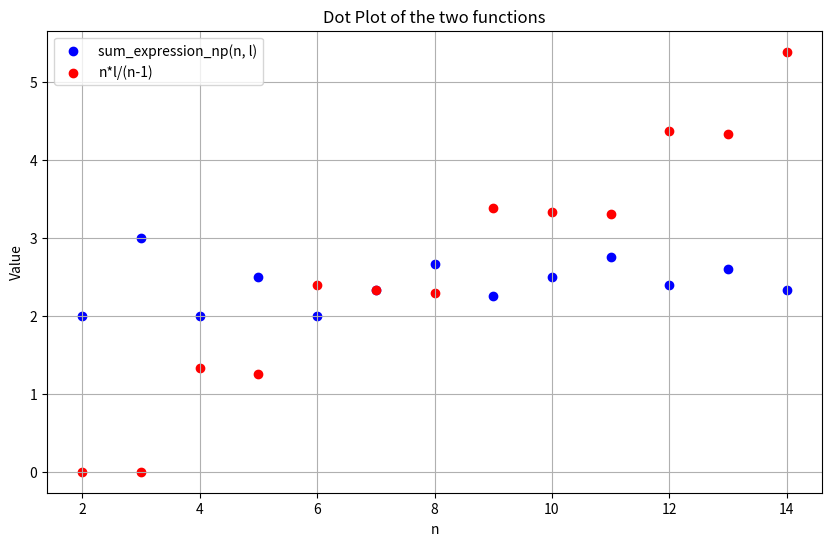

Python code for this plot:
import numpy as np
from scipy.special import factorial, comb


def sum_expression_np(n, l):
    if n <= 0 or l < 0 or l >= n:
        return 0  # Handling invalid inputs

    # Creating an array for k values
    k_values = np.arange(1, n + 1)
    # Calculating binomial coefficients for all k in a vectorized manner
    binom_coeffs = comb(n - k_values, l, exact=False)

    # Calculating the constant term outside the sum
    constant_term = factorial(l) * factorial(n - l - 1) / factorial(n - 1)

    # Calculating the total sum
    total_sum = np.sum(constant_term * binom_coeffs)

    return total_sum


import math


def binomial_coefficient(n, k):
    return math.factorial(n) // (math.factorial(k) * math.factorial(n - k))


def sum_expression_math(n, l):
    # if n <= 0 or l < 0 or l >= n:
    #     return 0  # Handling invalid inputs

    total_sum = 0
    for k in range(1, n + 1):
        if k >= n-l+1:
            total_sum += 0
        else:
            binom_coeff = binomial_coefficient(n - k, l)
            term = math.factorial(l) * math.factorial(n - l - 1) / math.factorial(n - 1)
            total_sum += term * binom_coeff

    return total_sum


def c_star_n_minus_1(l, n):
    # calculates the probability of a picking the best for a given l and n in the classic game where we can ignore
    # the last player, c*(n-1) would be the l that maximises this expression
    # If l is 0 then there is just a 1/n chance of picking the best. Otherwise we just do the summation from l+1 to n-1.
    # Since we can basically ignore the last player.
    if n == 1:
        return 1
    elif l == 0:
        return 1 / (n-1)
    else:
        return (l / (n - 1)) * sum(1 / (i - 1) for i in range(l + 1, n))

# print(sum_expression_np(n, l))
# print(sum_expression_math(n, l))
# print(n*l/(n-1))

import matplotlib.pyplot as plt

n_values = range(2, 15)
sum_expression_values = []
n_l_div_n_minus_1_values = []

for n in n_values:
    best_c_star_n_minus_1_value = 0
    current_best_l_c_star_n_minus_1 = 0
    print("n is ")
    print(n)
    print("l is ")
    for a in range(0, n):
        # print("a is")
        # print(a)
        if c_star_n_minus_1(a, n) > best_c_star_n_minus_1_value:
            best_c_star_n_minus_1_value = c_star_n_minus_1(a, n)
            current_best_l_c_star_n_minus_1 = a
    l = current_best_l_c_star_n_minus_1
    print(l)
    sum_expression_values.append(sum_expression_np(n, l))
    n_l_div_n_minus_1_values.append(n * l / (n - 1))

plt.figure(figsize=(10, 6))

# Plotting sum_expression_np(n, l) in blue with dots
plt.scatter(n_values, sum_expression_values, color='blue', label='sum_expression_np(n, l)')

# Plotting n*l/(n-1) in red with dots
plt.scatter(n_values, n_l_div_n_minus_1_values, color='red', label='n*l/(n-1)')

plt.xlabel('n')
plt.ylabel('Value')
plt.title('Dot Plot of the two functions')
plt.legend()
plt.grid(True)
plt.show()